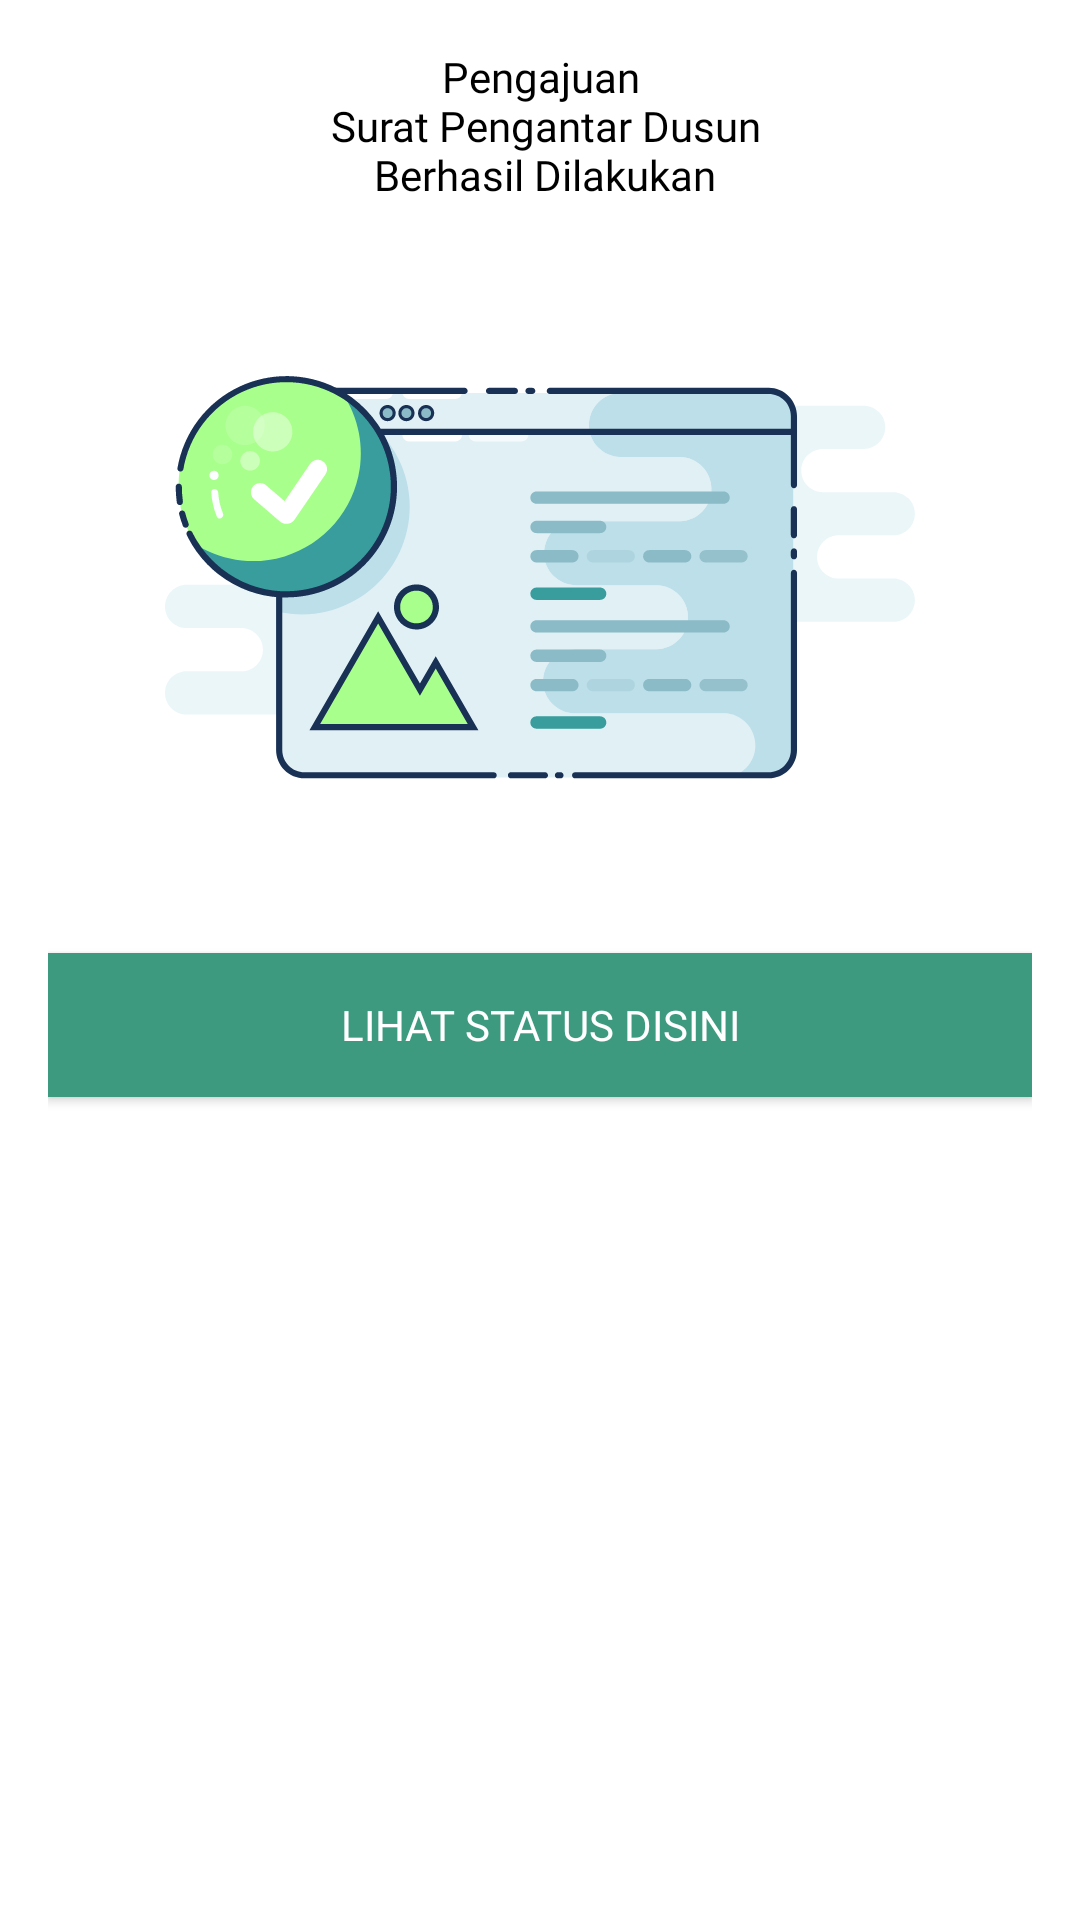

Write the Android layout XML for this screen, with the resource values it uses.
<!-- AndroidManifest.xml: application theme Theme.DesaA -->
<!-- res/layout/fragment_success_send.xml -->
<?xml version="1.0" encoding="utf-8"?>
<androidx.constraintlayout.widget.ConstraintLayout xmlns:android="http://schemas.android.com/apk/res/android"
    xmlns:app="http://schemas.android.com/apk/res-auto"
    xmlns:tools="http://schemas.android.com/tools"
    android:layout_width="match_parent"
    android:layout_height="match_parent"
    android:padding="@dimen/distance_16"
    tools:context=".ui.user.success_send.SuccessSendFragment">

    
    <androidx.appcompat.widget.AppCompatTextView
        android:id="@+id/textTitleSuccessSend"
        android:layout_width="wrap_content"
        android:layout_height="wrap_content"
        style="@style/TextTitle"
        android:text="@string/pengajuan_n_surat_pengantar_dusun_n_berhasil_dilakukan"
        android:textAlignment="center"
        app:layout_constraintEnd_toEndOf="parent"
        app:layout_constraintStart_toStartOf="parent"
        app:layout_constraintTop_toTopOf="parent" />

    <androidx.appcompat.widget.AppCompatImageView
        android:id="@+id/imageSuccessSend"
        android:layout_width="250dp"
        android:layout_height="250dp"
        android:src="@drawable/ic_success"
        app:layout_constraintEnd_toEndOf="parent"
        app:layout_constraintStart_toStartOf="parent"
        app:layout_constraintTop_toBottomOf="@+id/textTitleSuccessSend" />

    <androidx.appcompat.widget.AppCompatButton
        android:id="@+id/btnSeeStatus"
        android:layout_width="match_parent"
        style="@style/ButtonPrimary"
        android:text="@string/lihat_status_disini"
        android:layout_height="wrap_content"
        app:layout_constraintTop_toBottomOf="@+id/imageSuccessSend"/>

</androidx.constraintlayout.widget.ConstraintLayout>
<!-- resources referenced by this layout -->
<resources>
  <dimen name="distance_16">16dp</dimen>
  <!-- drawable ic_success: vector/xml drawable (drawable, 34650 chars, omitted) -->
  <string name="lihat_status_disini">Lihat Status Disini</string>
  <string name="pengajuan_n_surat_pengantar_dusun_n_berhasil_dilakukan">Pengajuan\n Surat Pengantar Dusun\n Berhasil Dilakukan</string>
  <style name="ButtonPrimary">
          <item name="android:fontFamily">@font/interregular</item>
          <item name="android:textSize">@dimen/textSizeNormal</item>
          <item name="android:textColor">@color/white</item>
          <item name="android:background">@color/primaryGreen</item>
      </style>
  <style name="TextTitle">
          <item name="android:fontFamily">@font/interbold</item>
          <item name="android:textSize">@dimen/textSizeNormal</item>
          <item name="android:textColor">@color/black</item>
      </style>
  <style name="Theme.DesaA" parent="Theme.MaterialComponents.DayNight.NoActionBar">
          
  
          <item name="colorPrimary">@color/primaryGreen</item>
          <item name="colorPrimaryVariant">@color/darkGreen</item>
          <item name="colorOnPrimary">@color/white</item>
          
          <item name="colorSecondary">@color/teal_200</item>
          <item name="colorSecondaryVariant">@color/teal_700</item>
          <item name="colorOnSecondary">@color/black</item>c
          
          <item name="android:statusBarColor" tools:targetApi="l">?attr/colorPrimaryVariant</item>
          
      </style>
  <dimen name="textSizeNormal">14sp</dimen>
  <color name="white">#FFFFFFFF</color>
  <color name="primaryGreen">#3D9A7F</color>
  <color name="black">#FF000000</color>
  <color name="darkGreen">#205143</color>
  <color name="teal_200">#FF03DAC5</color>
  <color name="teal_700">#FF018786</color>
</resources>
